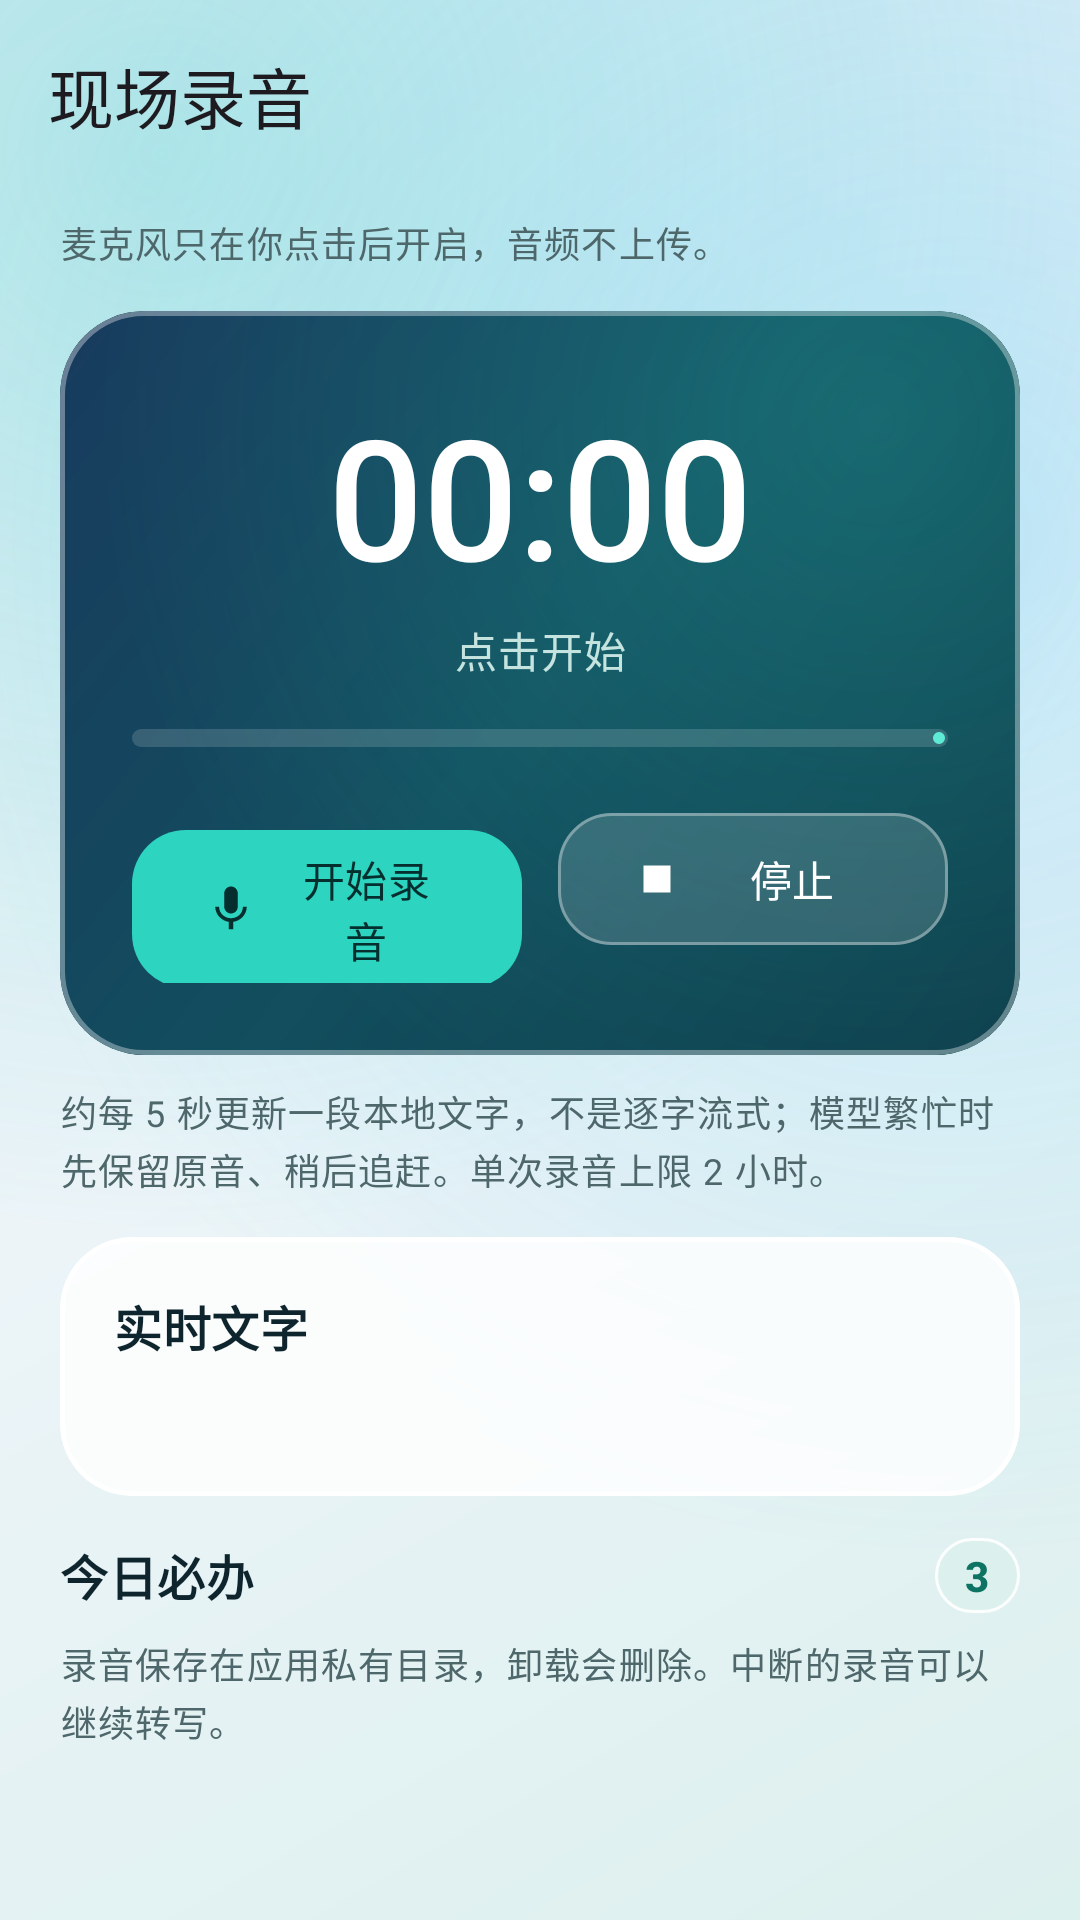

Produce the Android XML layout that renders to this screen, including the resource entries it uses.
<!-- AndroidManifest.xml: application theme AppTheme -->
<!-- res/layout/activity_microphone.xml -->
<?xml version="1.0" encoding="utf-8"?>
<androidx.coordinatorlayout.widget.CoordinatorLayout xmlns:android="http://schemas.android.com/apk/res/android"
    xmlns:app="http://schemas.android.com/apk/res-auto"
    android:id="@+id/root"
    android:layout_width="match_parent"
    android:layout_height="match_parent"
    android:background="@drawable/bg_app_canvas">

    <com.google.android.material.appbar.AppBarLayout
        android:id="@+id/appbar"
        android:layout_width="match_parent"
        android:layout_height="wrap_content"
        android:background="@android:color/transparent"
        app:liftOnScroll="true">

        <com.google.android.material.appbar.MaterialToolbar
            android:id="@+id/toolbar"
            style="@style/Toolbar"
            android:layout_width="match_parent"
            android:layout_height="?attr/actionBarSize"
            app:title="现场录音" />
    </com.google.android.material.appbar.AppBarLayout>

    <LinearLayout
        android:id="@+id/body"
        android:layout_width="match_parent"
        android:layout_height="match_parent"
        android:orientation="vertical"
        app:layout_behavior="@string/appbar_scrolling_view_behavior">

        <LinearLayout
            android:id="@+id/panel"
            android:layout_width="match_parent"
            android:layout_height="wrap_content"
            android:orientation="vertical"
            android:paddingHorizontal="@dimen/page_padding"
            android:paddingTop="8dp"
            android:paddingBottom="8dp">

            <TextView
                android:id="@+id/tvSubtitle"
                style="@style/Text.Muted"
                android:layout_width="match_parent"
                android:layout_height="wrap_content"
                android:text="麦克风只在你点击后开启，音频不上传。" />

            <com.google.android.material.card.MaterialCardView
                android:id="@+id/cardControls"
                style="@style/Card.Hero"
                android:layout_width="match_parent"
                android:layout_height="wrap_content"
                android:layout_marginTop="14dp">

                <LinearLayout
                    android:layout_width="match_parent"
                    android:layout_height="wrap_content"
                    android:background="@drawable/bg_glass_hero"
                    android:gravity="center_horizontal"
                    android:orientation="vertical"
                    android:padding="24dp">

                    <TextView
                        android:id="@+id/tvTimer"
                        android:layout_width="wrap_content"
                        android:layout_height="wrap_content"
                        android:fontFamily="sans-serif-medium"
                        android:textColor="@color/hero_on"
                        android:textSize="56sp"
                        android:text="00:00" />

                    <TextView
                        android:id="@+id/tvStatus"
                        android:layout_width="match_parent"
                        android:layout_height="wrap_content"
                        android:layout_marginTop="4dp"
                        android:gravity="center"
                        android:textAppearance="?attr/textAppearanceBodyMedium"
                        android:textColor="@color/hero_muted"
                        android:text="点击开始" />

                    <com.google.android.material.progressindicator.LinearProgressIndicator
                        android:id="@+id/level"
                        android:layout_width="match_parent"
                        android:layout_height="wrap_content"
                        android:layout_marginTop="16dp"
                        android:max="100"
                        app:indicatorColor="@color/hero_accent"
                        app:trackColor="@color/hero_button_soft"
                        app:trackCornerRadius="3dp"
                        app:trackThickness="6dp" />

                    <LinearLayout
                        android:layout_width="match_parent"
                        android:layout_height="wrap_content"
                        android:layout_marginTop="18dp"
                        android:orientation="horizontal">

                        <com.google.android.material.button.MaterialButton
                            android:id="@+id/btnStart"
                            style="@style/Button.Hero"
                            android:layout_width="0dp"
                            android:layout_height="wrap_content"
                            android:layout_marginEnd="6dp"
                            android:layout_weight="1"
                            app:icon="@drawable/ic_mic"
                            android:text="开始录音" />

                        <com.google.android.material.button.MaterialButton
                            android:id="@+id/btnStop"
                            style="@style/Button.HeroSoft"
                            android:layout_width="0dp"
                            android:layout_height="wrap_content"
                            android:layout_marginStart="6dp"
                            android:layout_weight="1"
                            app:icon="@drawable/ic_stop"
                            android:text="停止" />
                    </LinearLayout>
                </LinearLayout>
            </com.google.android.material.card.MaterialCardView>

            <TextView
                android:id="@+id/tvHint"
                style="@style/Text.Muted"
                android:layout_width="match_parent"
                android:layout_height="wrap_content"
                android:layout_marginTop="10dp"
                android:text="约每 5 秒更新一段本地文字，不是逐字流式；模型繁忙时先保留原音、稍后追赶。单次录音上限 2 小时。" />
        </LinearLayout>

        <androidx.core.widget.NestedScrollView
            android:id="@+id/scroll"
            android:layout_width="match_parent"
            android:layout_height="0dp"
            android:layout_weight="1"
            android:clipToPadding="false">

            <LinearLayout
                android:layout_width="match_parent"
                android:layout_height="wrap_content"
                android:orientation="vertical"
                android:paddingHorizontal="@dimen/page_padding"
                android:paddingBottom="24dp">

                <com.google.android.material.card.MaterialCardView
                    android:id="@+id/cardTranscript"
                    style="@style/Card"
                    android:layout_width="match_parent"
                    android:layout_height="wrap_content"
                    android:layout_marginTop="6dp">

                    <LinearLayout
                        android:layout_width="match_parent"
                        android:layout_height="wrap_content"
                        android:orientation="vertical"
                        android:padding="@dimen/card_padding">

                        <TextView
                            android:id="@+id/tvLiveTitle"
                            style="@style/Text.SectionTitle"
                            android:layout_width="match_parent"
                            android:layout_height="wrap_content"
                            android:text="实时文字" />

                        <TextView
                            android:id="@+id/tvTranscript"
                            style="@style/Text.Body"
                            android:layout_width="match_parent"
                            android:layout_height="wrap_content"
                            android:layout_marginTop="8dp"
                            android:textIsSelectable="true"
                            android:text="" />
                    </LinearLayout>
                </com.google.android.material.card.MaterialCardView>

                <LinearLayout
                    android:id="@+id/sectionHistory"
                    android:layout_width="match_parent"
                    android:layout_height="wrap_content"
                    android:orientation="vertical">

                    <include
                        android:id="@+id/headerHistory"
                        layout="@layout/item_section_header" />

                    <LinearLayout
                        android:id="@+id/listHistory"
                        android:layout_width="match_parent"
                        android:layout_height="wrap_content"
                        android:orientation="vertical" />

                    <TextView
                        style="@style/Text.Muted"
                        android:layout_width="match_parent"
                        android:layout_height="wrap_content"
                        android:text="录音保存在应用私有目录，卸载会删除。中断的录音可以继续转写。" />
                </LinearLayout>
            </LinearLayout>
        </androidx.core.widget.NestedScrollView>
    </LinearLayout>
</androidx.coordinatorlayout.widget.CoordinatorLayout>
<!-- res/layout/item_section_header.xml (included above) -->
<?xml version="1.0" encoding="utf-8"?>
<LinearLayout xmlns:android="http://schemas.android.com/apk/res/android"
    android:layout_width="match_parent"
    android:layout_height="wrap_content"
    android:gravity="center_vertical"
    android:orientation="horizontal"
    android:paddingTop="14dp"
    android:paddingBottom="8dp">

    <TextView
        android:id="@+id/tvTitle"
        style="@style/Text.SectionTitle"
        android:layout_width="0dp"
        android:layout_height="wrap_content"
        android:layout_weight="1"
        android:text="今日必办" />

    <TextView
        android:id="@+id/tvCount"
        style="@style/Text.Label"
        android:layout_width="wrap_content"
        android:layout_height="wrap_content"
        android:background="@drawable/bg_glass_badge"
        android:paddingHorizontal="10dp"
        android:paddingVertical="3dp"
        android:text="3"
        android:textColor="?attr/colorPrimary"
        android:textStyle="bold" />
</LinearLayout>
<!-- resources referenced by this layout -->
<resources>
  <color name="hero_accent">#5EEAD4</color>
  <color name="hero_button_soft">#26FFFFFF</color>
  <color name="hero_muted">#C5E4E0</color>
  <color name="hero_on">#FFFFFF</color>
  <dimen name="card_padding">18dp</dimen>
  <dimen name="page_padding">20dp</dimen>
  <style name="Text.Body" parent="TextAppearance.Material3.BodyMedium">
          <item name="android:textColor">?attr/colorOnSurface</item>
          <item name="android:lineSpacingMultiplier">1.28</item>
      </style>
  <style name="Text.Label" parent="TextAppearance.Material3.LabelLarge">
          <item name="android:textColor">?attr/colorOnSurfaceVariant</item>
      </style>
  <style name="Text.SectionTitle" parent="TextAppearance.Material3.TitleMedium">
          <item name="android:textColor">?attr/colorOnSurface</item>
          <item name="android:textStyle">bold</item>
      </style>
  <color name="canvas_start">#DCF0EE</color>
  <color name="canvas_mid">#ECF4F8</color>
  <color name="canvas_end">#E1ECF8</color>
  <color name="canvas_orb_teal">#472DD4BF</color>
  <color name="canvas_orb_sky">#3838BDF8</color>
  <color name="glass_tonal_bg">#C7DBF0EE</color>
  <color name="glass_tonal_stroke">#E6FFFFFF</color>
  <color name="hero_background">#0D3B49</color>
  <color name="hero_mid">#124E5E</color>
  <color name="hero_end">#183B5E</color>
  <color name="hero_glow">#382DD4BF</color>
  <color name="hero_button">#2DD4BF</color>
  <color name="hero_button_on">#042F2E</color>
  <color name="hero_stroke">#59FFFFFF</color>
  <color name="glass_card_bg">#D4FFFFFF</color>
  <color name="glass_card_stroke">#F2FFFFFF</color>
  <color name="md_primary">#0D7463</color>
  <color name="md_on_primary">#FFFFFF</color>
  <color name="md_primary_container">#BCECE2</color>
  <color name="md_on_primary_container">#00201A</color>
  <color name="md_secondary">#3E6362</color>
  <color name="md_on_secondary">#FFFFFF</color>
  <color name="md_secondary_container">#CBE7E6</color>
  <color name="md_on_secondary_container">#051F1F</color>
  <color name="md_tertiary">#8A5A00</color>
  <color name="md_on_tertiary">#FFFFFF</color>
  <color name="md_tertiary_container">#FFDEA6</color>
  <color name="md_on_tertiary_container">#2B1900</color>
  <color name="md_error">#BA1A1A</color>
  <color name="md_on_error">#FFFFFF</color>
  <color name="md_error_container">#FFDAD6</color>
  <color name="md_on_error_container">#410002</color>
  <color name="md_background">#ECF3F4</color>
  <color name="md_on_background">#0F252E</color>
  <color name="md_surface">#ECF3F4</color>
  <color name="md_on_surface">#0F252E</color>
  <color name="md_surface_variant">#DAE6E6</color>
  <color name="md_on_surface_variant">#4E676A</color>
  <color name="md_outline">#688284</color>
  <color name="md_outline_variant">#BDD0D1</color>
  <color name="md_surface_container_lowest">#FFFFFF</color>
  <color name="md_surface_container_low">#EBF3F4</color>
  <color name="md_surface_container">#E2ECEE</color>
  <color name="md_surface_container_high">#D9E6E8</color>
  <color name="md_surface_container_highest">#D0DFE2</color>
  <color name="md_inverse_surface">#182A32</color>
  <color name="md_inverse_on_surface">#EAF4F4</color>
  <color name="md_inverse_primary">#5EEAD4</color>
  <style name="AppDialog" parent="ThemeOverlay.Material3.MaterialAlertDialog">
          <item name="shapeAppearanceOverlay">@style/Shape.Dialog</item>
      </style>
  <style name="AppBottomSheet" parent="ThemeOverlay.Material3.BottomSheetDialog">
          <item name="bottomSheetStyle">@style/AppBottomSheetStyle</item>
      </style>
  <style name="Shape.Dialog" parent="">
          <item name="cornerFamily">rounded</item>
          <item name="cornerSize">26dp</item>
      </style>
  <style name="Shape.Sheet" parent="">
          <item name="cornerFamily">rounded</item>
          <item name="cornerSizeTopLeft">28dp</item>
          <item name="cornerSizeTopRight">28dp</item>
      </style>
</resources>
